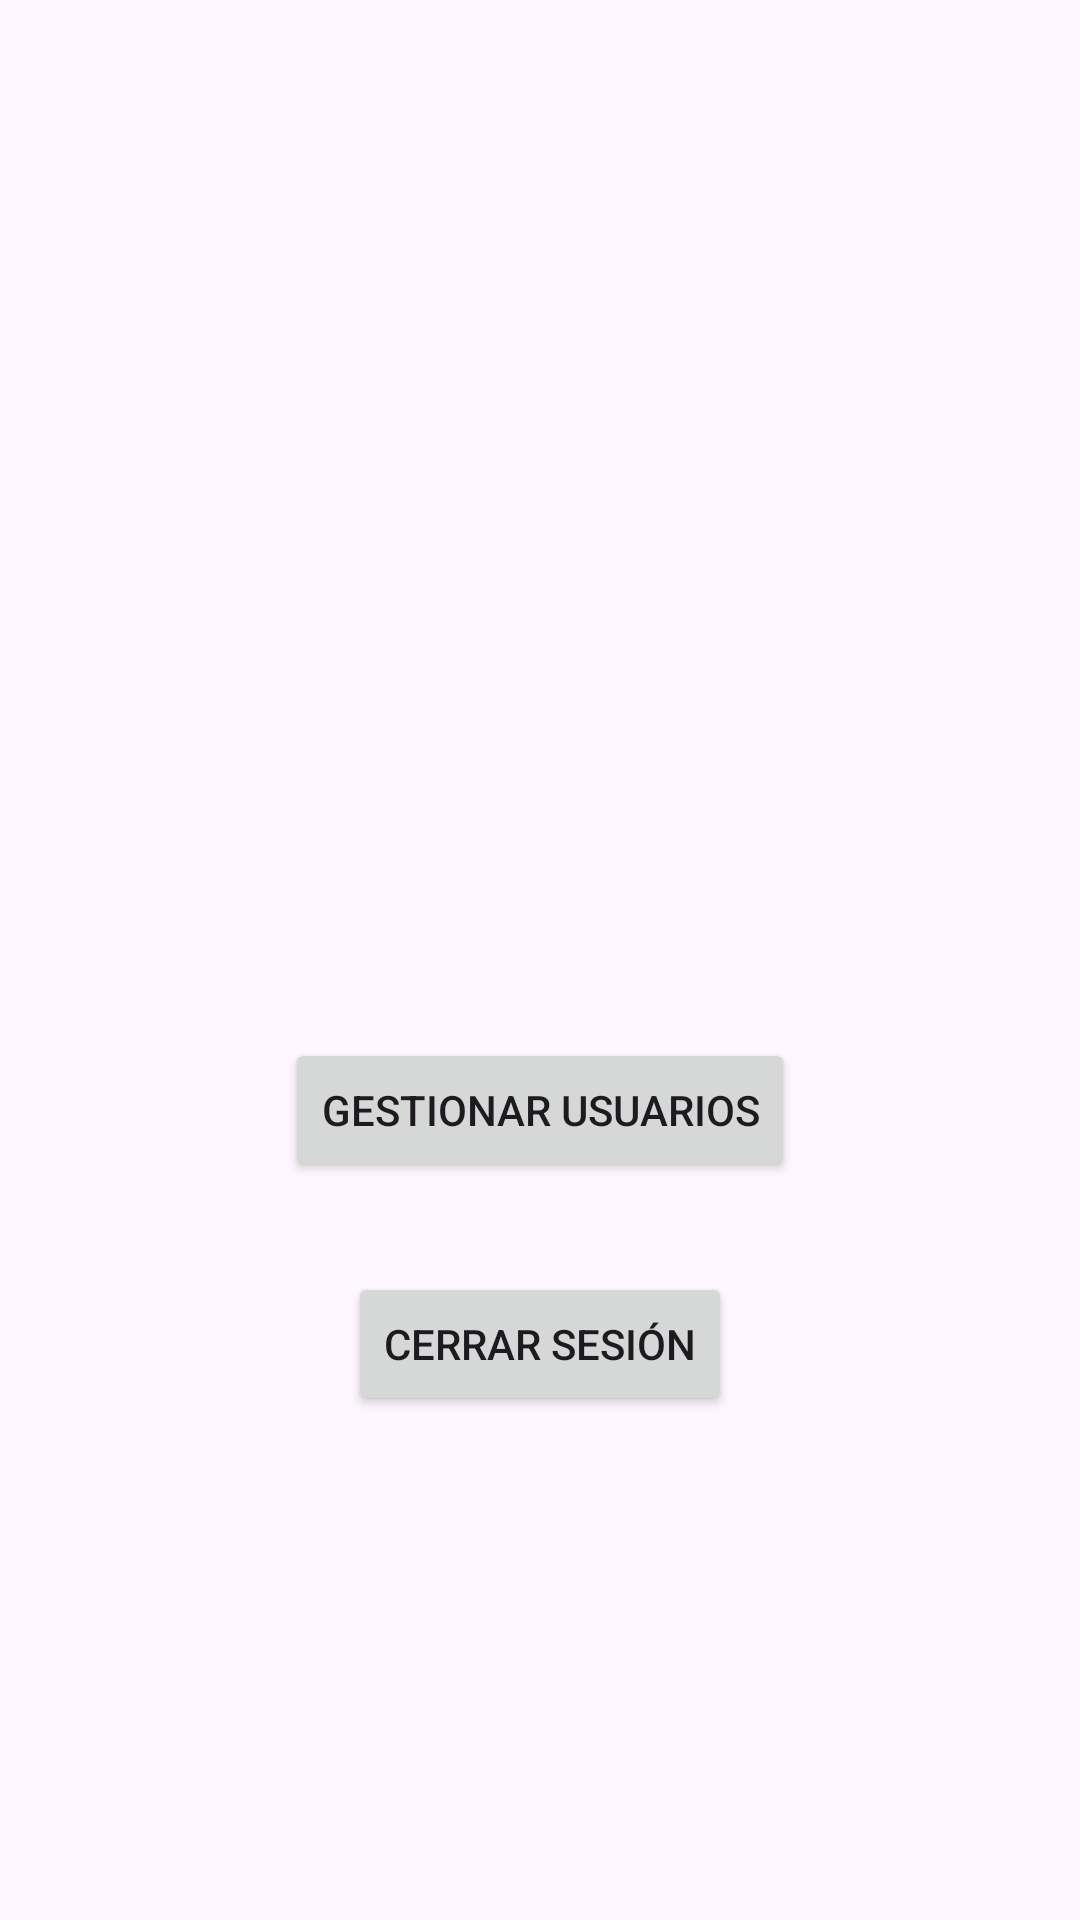

Write the Android layout XML for this screen, with the resource values it uses.
<!-- AndroidManifest.xml: application theme Theme.ComandAPP -->
<!-- res/layout/activity_admin.xml -->
<?xml version="1.0" encoding="utf-8"?>
<androidx.constraintlayout.widget.ConstraintLayout xmlns:android="http://schemas.android.com/apk/res/android"
    xmlns:app="http://schemas.android.com/apk/res-auto"
    xmlns:tools="http://schemas.android.com/tools"
    android:layout_width="match_parent"
    android:layout_height="match_parent"
    tools:context=".AdminActivity">

    <Button
        android:id="@+id/btnGestionarUsuarios"
        android:layout_width="wrap_content"
        android:layout_height="wrap_content"
        android:text="Gestionar Usuarios"
        app:layout_constraintTop_toTopOf="parent"
        app:layout_constraintStart_toStartOf="parent"
        app:layout_constraintEnd_toEndOf="parent"
        app:layout_constraintBottom_toBottomOf="parent"
        android:layout_marginTop="100dp"/>

    <Button
        android:id="@+id/btnCerrarSesion"
        android:layout_width="wrap_content"
        android:layout_height="wrap_content"
        android:text="Cerrar sesión"
        app:layout_constraintTop_toBottomOf="@+id/btnGestionarUsuarios"
        app:layout_constraintStart_toStartOf="parent"
        app:layout_constraintEnd_toEndOf="parent"
        android:layout_marginTop="30dp"/>


</androidx.constraintlayout.widget.ConstraintLayout>
<!-- resources referenced by this layout -->
<resources>
  <style name="Theme.ComandAPP" parent="Base.Theme.ComandAPP" />
  <style name="Base.Theme.ComandAPP" parent="Theme.Material3.DayNight.NoActionBar">
          
          
      </style>
</resources>
